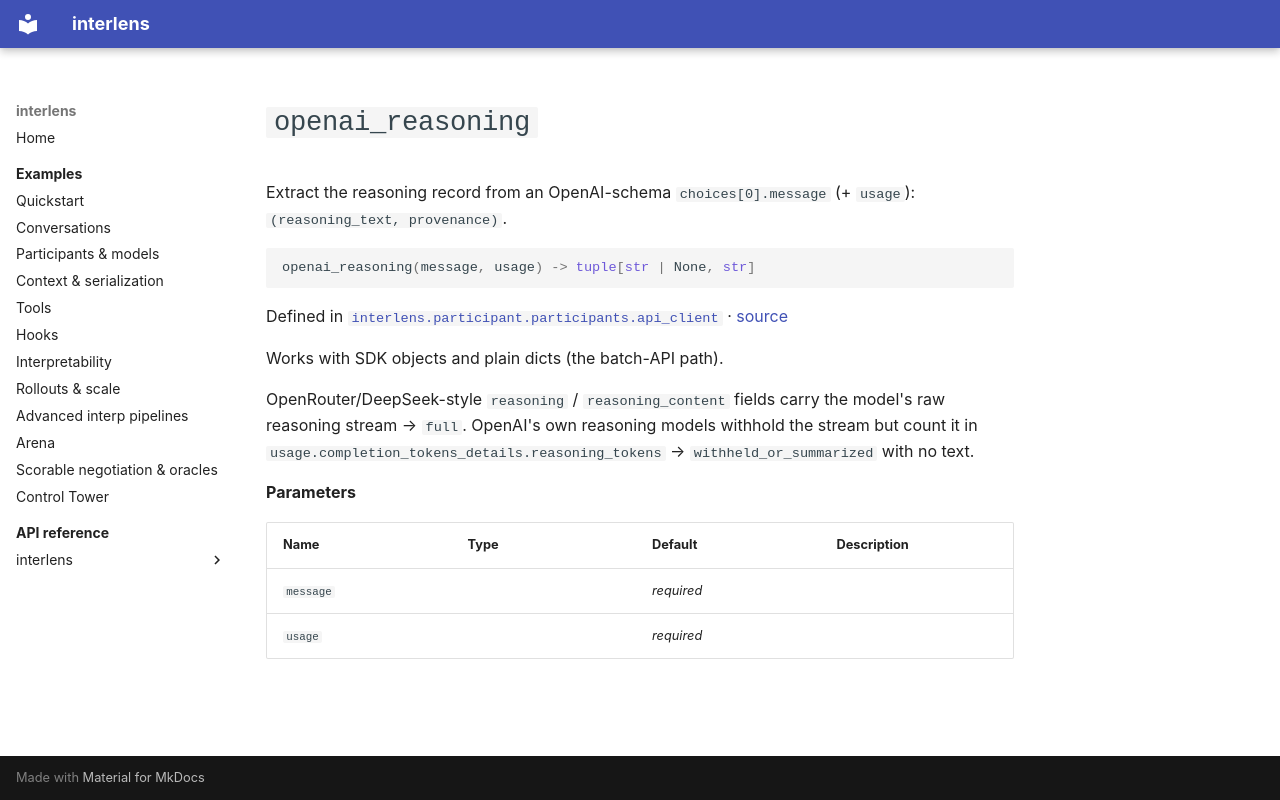

repository: Sid-MB/interlens · page: reference/interlens/participant/participants/api_client/openai_reasoning/index.html · generator: mkdocs

# `openai_reasoning`

Extract the reasoning record from an OpenAI-schema `choices[0].message` (+ `usage`): `(reasoning_text, provenance)`.

```python
openai_reasoning(message, usage) -> tuple[str | None, str]
```

Defined in [`interlens.participant.participants.api_client`](index.md) · [source](https://github.com/Sid-MB/interlens/blob/main/src/interlens/participant/participants/api_client.py#L110-L127)

Works with SDK objects and plain dicts (the batch-API path).

OpenRouter/DeepSeek-style `reasoning` / `reasoning_content` fields carry the model's raw reasoning
stream → `full`. OpenAI's own reasoning models withhold the stream but count it in
`usage.completion_tokens_details.reasoning_tokens` → `withheld_or_summarized` with no text.

**Parameters**

| Name | Type | Default | Description |
|---|---|---|---|
| `message` |  | *required* |  |
| `usage` |  | *required* |  |
